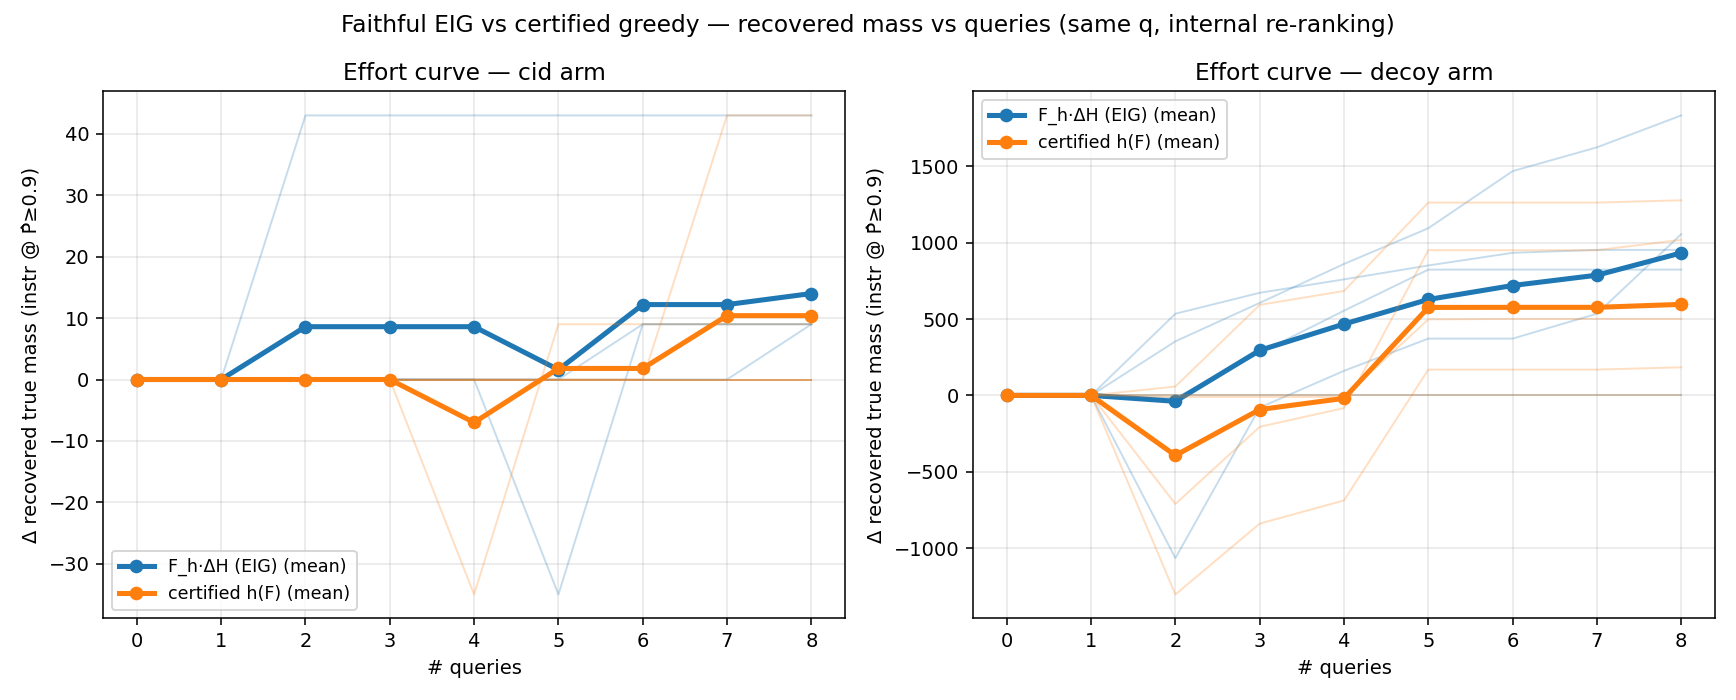

Data behind this chart, as committed beside it:
arm, specimen, rule, step, head, real, f_prior, eig, tp9
cid, computed_goto, eig, 1, 0x197e, 0, 0.0998, 0.6567, 54
cid, computed_goto, eig, 2, 0x1c5f, 0, 0.0998, 0.6567, 54
cid, computed_goto, eig, 3, 0x169d, 0, 0.0998, 0.6567, 54
cid, computed_goto, eig, 4, 0x1f40, 0, 0.0998, 0.6567, 54
cid, computed_goto, eig, 5, 0x2221, 0, 0.0998, 0.6567, 54
cid, computed_goto, eig, 6, 0x18d9, 0, 0.0998, 0.4557, 54
cid, computed_goto, eig, 7, 0x1bba, 0, 0.0998, 0.4557, 54
cid, computed_goto, eig, 8, 0x112b, 1, 0.0998, 0.4557, 63
cid, computed_goto, certent, 1, 0x112b, 1, 0.0998, 0.0, 63
cid, computed_goto, certent, 2, 0x11d0, 1, 0.8092, 0.0, 63
cid, computed_goto, certent, 3, 0x11ec, 0, 0.0998, 0.0, 63
cid, computed_goto, certent, 4, 0x1317, 0, 0.0998, 0.0, 63
cid, computed_goto, certent, 5, 0x14cd, 0, 0.0998, 0.0, 63
cid, computed_goto, certent, 6, 0x14fd, 0, 0.0998, 0.0, 63
cid, computed_goto, certent, 7, 0x15f8, 0, 0.0998, 0.0, 63
cid, computed_goto, certent, 8, 0x169d, 0, 0.0998, 0.0, 63
cid, switch_dense, eig, 1, 0x1d38, 0, 0.0998, 0.897, 41
cid, switch_dense, eig, 2, 0x21a9, 0, 0.0998, 0.897, 41
cid, switch_dense, eig, 3, 0x18c7, 0, 0.0998, 0.897, 41
cid, switch_dense, eig, 4, 0x1c93, 0, 0.0998, 0.6274, 41
cid, switch_dense, eig, 5, 0x2104, 0, 0.0998, 0.6274, 41
cid, switch_dense, eig, 6, 0x10bb, 1, 0.0998, 0.6274, 50
cid, switch_dense, eig, 7, 0x1822, 0, 0.0998, 0.6274, 50
cid, switch_dense, eig, 8, 0x1c08, 0, 0.0998, 0.1248, 50
cid, switch_dense, certent, 1, 0x10bb, 1, 0.0998, 0.0, 50
cid, switch_dense, certent, 2, 0x1160, 1, 0.8054, 0.0, 50
cid, switch_dense, certent, 3, 0x1767, 0, 0.0998, 0.0, 50
cid, switch_dense, certent, 4, 0x1797, 0, 0.0998, 0.0, 50
cid, switch_dense, certent, 5, 0x1822, 0, 0.0998, 0.0, 50
cid, switch_dense, certent, 6, 0x18c7, 0, 0.0998, 0.0, 50
cid, switch_dense, certent, 7, 0x1bd8, 0, 0.0998, 0.0, 50
cid, switch_dense, certent, 8, 0x1c08, 0, 0.0998, 0.0, 50
cid, switch_tailcall, eig, 1, 0x12ac, 0, 0.0998, 2.463, 45
cid, switch_tailcall, eig, 2, 0x1f45, 0, 0.0998, 0.8492, 45
cid, switch_tailcall, eig, 3, 0x2216, 0, 0.0998, 0.8492, 45
cid, switch_tailcall, eig, 4, 0x19a3, 0, 0.0998, 0.8492, 45
cid, switch_tailcall, eig, 5, 0x1c74, 0, 0.0998, 0.8492, 45
cid, switch_tailcall, eig, 6, 0x16d2, 0, 0.0998, 0.8492, 45
cid, switch_tailcall, eig, 7, 0x1df0, 0, 0.0998, 0.7643, 45
cid, switch_tailcall, eig, 8, 0x20c1, 0, 0.0998, 0.7643, 45
cid, switch_tailcall, certent, 1, 0x10cb, 1, 0.0998, 0.0, 54
cid, switch_tailcall, certent, 2, 0x1220, 1, 0.8932, 0.0, 54
cid, switch_tailcall, certent, 3, 0x1211, 0, 0.0998, 0.0, 54
cid, switch_tailcall, certent, 4, 0x12ac, 0, 0.0998, 0.0, 54
cid, switch_tailcall, certent, 5, 0x14b2, 0, 0.0998, 0.0, 54
cid, switch_tailcall, certent, 6, 0x14e2, 0, 0.0998, 0.0, 54
cid, switch_tailcall, certent, 7, 0x157d, 0, 0.0998, 0.0, 54
cid, switch_tailcall, certent, 8, 0x16d2, 0, 0.0998, 0.0, 54
cid, vtable_codec, eig, 1, 0x17d7, 0, 0.0998, 0.0843, 73
cid, vtable_codec, eig, 2, 0x1b88, 0, 0.0998, 0.0843, 73
cid, vtable_codec, eig, 3, 0x1f39, 0, 0.0998, 0.0843, 73
cid, vtable_codec, eig, 4, 0x22ea, 0, 0.0998, 0.0843, 73
cid, vtable_codec, eig, 5, 0x110b, 1, 0.0998, -1.646, 38
cid, vtable_codec, eig, 6, 0x11b0, 1, 0.6543, 14.27, 82
cid, vtable_codec, eig, 7, 0x1627, 0, 0.5895, 6.721, 82
cid, vtable_codec, eig, 8, 0x19d8, 0, 0.5761, 6.569, 82
cid, vtable_codec, certent, 1, 0x1d89, 0, 0.5, 0.0, 73
cid, vtable_codec, certent, 2, 0x19d8, 0, 0.75, 0.0, 73
cid, vtable_codec, certent, 3, 0x1627, 0, 0.875, 0.0, 73
cid, vtable_codec, certent, 4, 0x110b, 1, 0.0998, 0.0, 38
... 100 more rows
